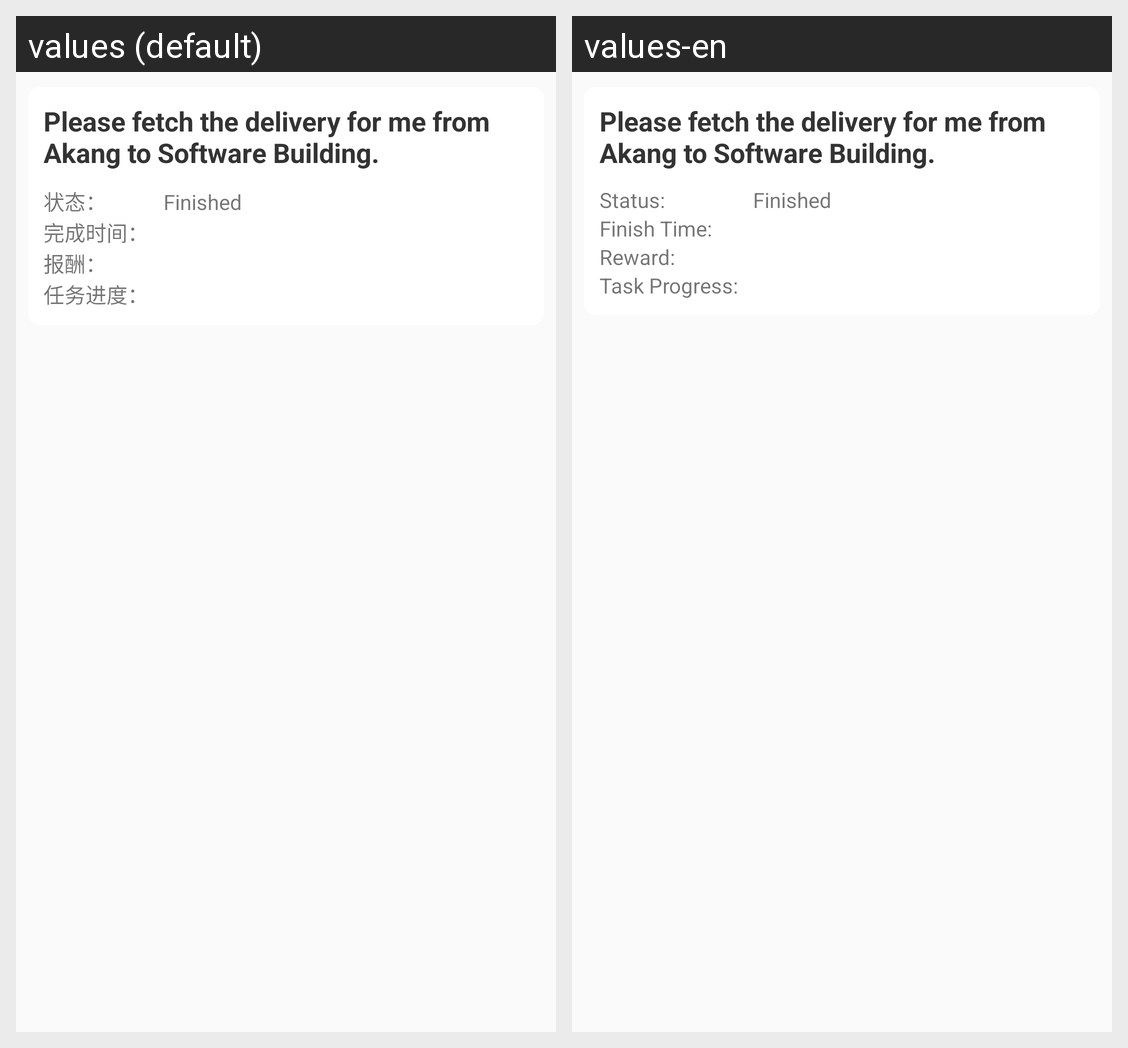

Strings drawn on this Android screen and how each of the app's shown locales translates them:
Android screen res/layout/accept_history_task.xml rendered under 2 locales, left to right: values (default), values-en. Device: Nexus 5 (rendered at 1080×1920; each locale shown at half size, 540×960, under a caption strip naming it); theme AppTheme.
Strings drawn on this screen, with the default value and each locale's value (text and hints the layout hard-codes, and strings that could not be matched under every locale, appear in the picture but are not listed):

stage_status
  values: 状态：
  values-en: Status:

finish_time
  values: 完成时间：
  values-en: Finish Time:

stage_reward
  values: 报酬：
  values-en: Reward:

task_progress
  values: 任务进度：
  values-en: Task Progress:
